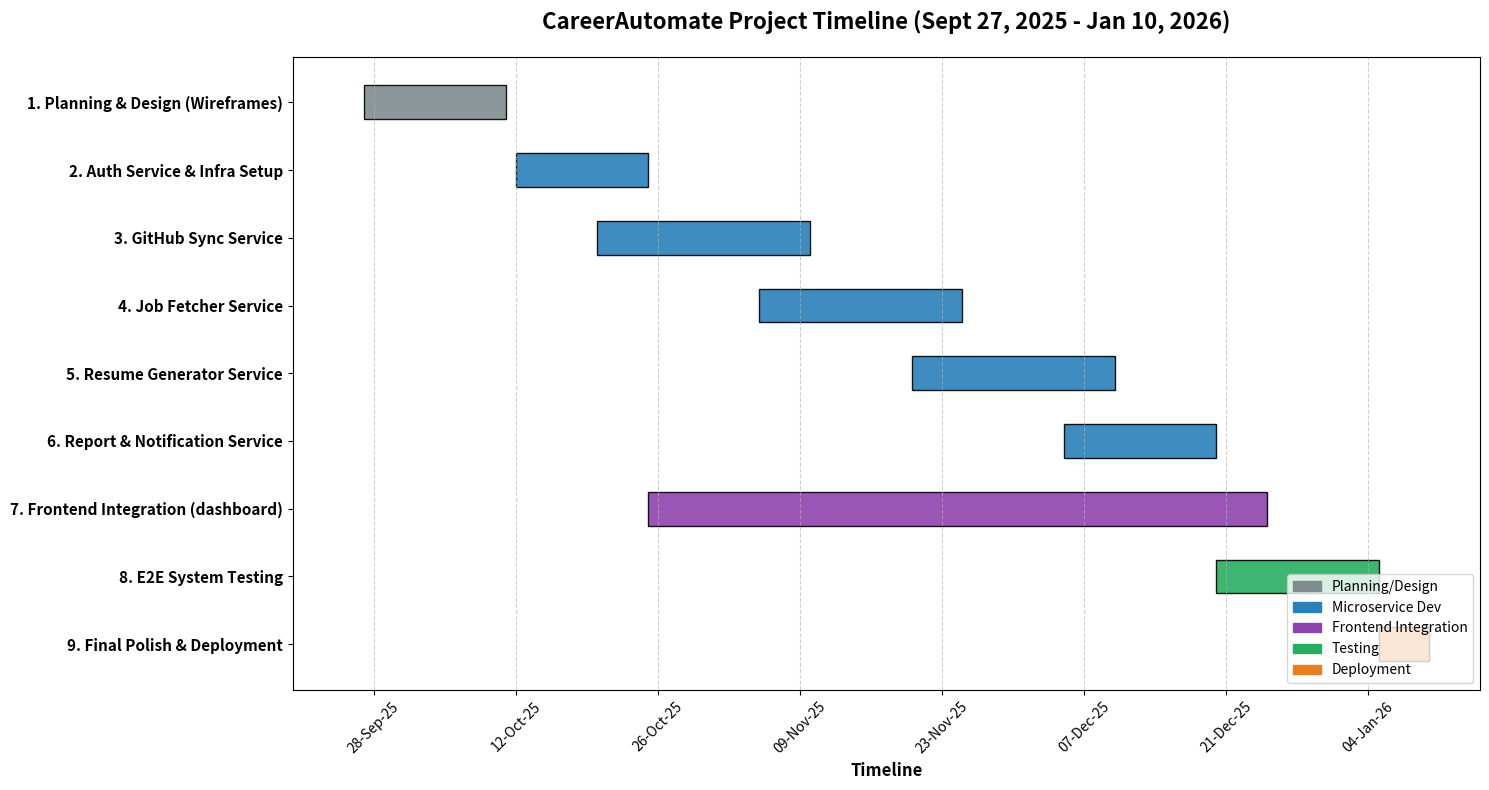

Python code for this plot:

import matplotlib.pyplot as plt
import matplotlib.dates as mdates
from datetime import datetime

# Logic:
# Start: Sept 27, 2025
# Design: Sept 27 - Oct 11 (Fixed)
# End: Jan 10, 2026
# Flow: Auth -> GitHub -> Job Fetcher -> Resume -> Report/Email -> Testing

tasks = [
    # Task Name, Start Date, End Date, Category
    ("1. Planning & Design (Wireframes)", "2025-09-27", "2025-10-11", "Design"),
    
    ("2. Auth Service & Infra Setup", "2025-10-12", "2025-10-25", "Backend"),
    
    ("3. GitHub Sync Service", "2025-10-20", "2025-11-10", "Backend"),
    
    ("4. Job Fetcher Service", "2025-11-05", "2025-11-25", "Backend"),
    
    ("5. Resume Generator Service", "2025-11-20", "2025-12-10", "Backend"),
    
    ("6. Report & Notification Service", "2025-12-05", "2025-12-20", "Backend"),
    
    ("7. Frontend Integration (dashboard)", "2025-10-25", "2025-12-25", "Frontend"),
    
    ("8. E2E System Testing", "2025-12-20", "2026-01-05", "Test"),
    
    ("9. Final Polish & Deployment", "2026-01-05", "2026-01-10", "Deploy"),
]

# Convert dates
task_data = []
for task, start, end, category in tasks:
    task_data.append({
        "Task": task,
        "Start": datetime.strptime(start, "%Y-%m-%d"),
        "End": datetime.strptime(end, "%Y-%m-%d"),
        "Category": category
    })

# Reverse for plotting order
task_data.reverse()

# Colors
colors = {
    "Design": "#7f8c8d",   # Grey
    "Backend": "#2980b9",  # Dark Blue
    "Frontend": "#8e44ad", # Purple
    "Test": "#27ae60",     # Green
    "Deploy": "#e67e22"    # Orange
}

fig, ax = plt.subplots(figsize=(15, 8))

# Plot bars
for i, task in enumerate(task_data):
    start_date = mdates.date2num(task["Start"])
    end_date = mdates.date2num(task["End"])
    duration = end_date - start_date
    
    color = colors.get(task["Category"], "#333")
    
    # Draw bar
    ax.barh(i, duration, left=start_date, height=0.5, align='center', color=color, edgecolor='black', alpha=0.9)

# Labels
ax.set_yticks(range(len(task_data)))
ax.set_yticklabels([t["Task"] for t in task_data], fontsize=11, fontweight='bold')

# X-Axis configuration (Start to End)
ax.set_xlim([
    mdates.date2num(datetime(2025, 9, 20)), 
    mdates.date2num(datetime(2026, 1, 15))
])

ax.xaxis_date()
# Show ticks every 10 days for clarity roughly mapping to weeks/phases
ax.xaxis.set_major_locator(mdates.DayLocator(interval=14)) 
ax.xaxis.set_major_formatter(mdates.DateFormatter("%d-%b-%y"))

plt.xticks(fontsize=10, rotation=45)
plt.title("CareerAutomate Project Timeline (Sept 27, 2025 - Jan 10, 2026)", fontsize=16, fontweight='bold', pad=20)
plt.xlabel("Timeline", fontsize=12, fontweight='bold')
ax.grid(True, axis='x', linestyle='--', alpha=0.6)

# Legend
handles = [plt.Rectangle((0,0),1,1, color=colors[cat]) for cat in ["Design", "Backend", "Frontend", "Test", "Deploy"]]
labels = ["Planning/Design", "Microservice Dev", "Frontend Integration", "Testing", "Deployment"]
plt.legend(handles, labels, loc='lower right')

plt.tight_layout()
plt.savefig(r"D:\Mini_Project\Reports\gantt_chart_final.png", dpi=300)
